Run: headless pygame with SDL's dummy video driver; simulated clock (each Clock.tick advances the game by its frame time, no real sleeping); random seed 0; keys injected as events and as key.get_pressed() state; no mouse input.
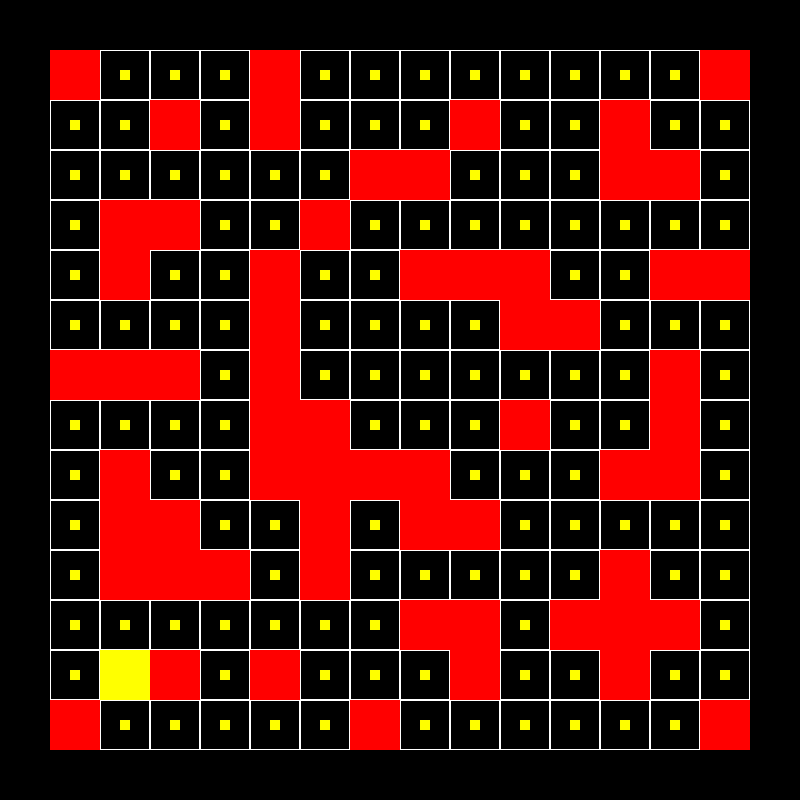
Frame 1 of 4 · flips 1–60 · no input
Frame 2 of 4 · flips 61–180 · tapped SPACE, RETURN · held RIGHT (→), D · screen unchanged from frame 1, image omitted
Frame 3 of 4 · flips 181–300 · held DOWN (↓), S · screen unchanged from frame 2, image omitted
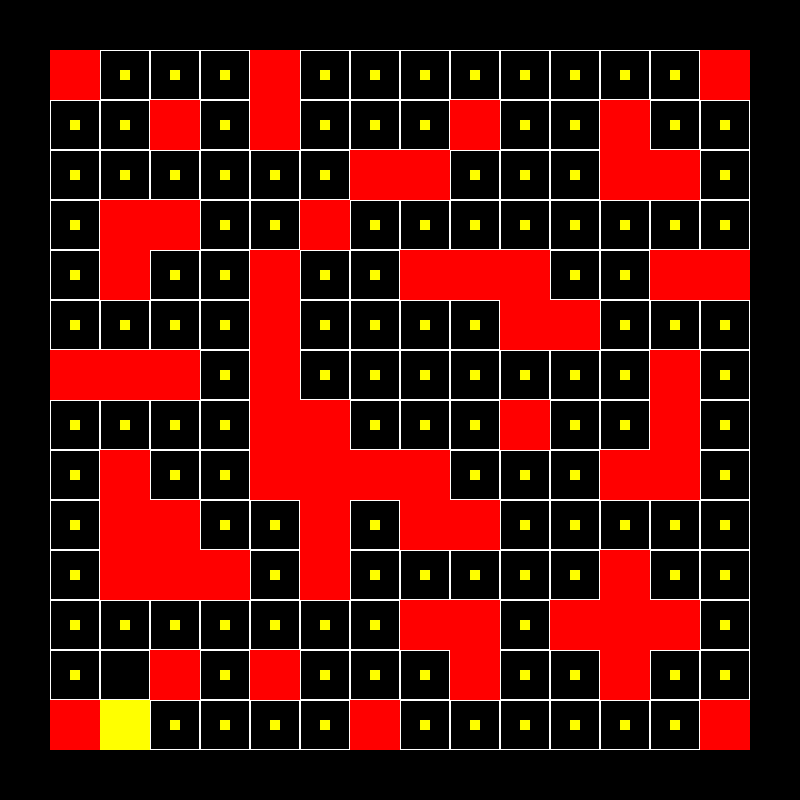
Frame 4 of 4 · flips 301–420 · held LEFT (←), A, UP (↑), W

The pygame program that drew these frames:

import pygame
from math import ceil, floor


class Entity:  # сущность - думаю, можно или объединить в этом классе игрока и призраков, либо какие-то из них унаследовать от этого класса.
    def __init__(self, pos, board):
        self.board = board
        self.pos = pos
        self.speed = 0.1  # от 0.1 до 1
        self.dir1 = 0  # освновное направление
        self.dir2 = 0  # если игрок изменил направление тогда, когда в том направлении была стена, записывается сюда
        self.directions = {0: (1, 0),    # вправо
                           1: (-1, 0),   # влево
                           2: (0, 1),    # вниз
                           3: (0, -1)}   # вверх
        
    def change_dir(self, dr):
        self.dir2 = dr
    
    def change_coords(self):
        for direction in [self.dir2, self.dir1]:  # сначала обрабатывает dir2, если не сработало - dir1
            x, y = self.directions[direction]
            x1 = round(self.pos[0] + x * self.speed, 1)   # изменяет координаты в соответствии с направлением
            y1 = round(self.pos[1] + y * self.speed, 1)
            try:
                # assertы обрабатывают, можно ли пойти в этом направлении
                assert 0 <= x1 <= 13 and 0 <= y1 <= 13
                assert board.board[floor(y1)][floor(x1)] != 1
                assert board.board[ceil(y1)][ceil(x1)] != 1
                assert board.board[floor(y1)][ceil(x1)] != 1
                assert board.board[ceil(y1)][floor(x1)] != 1
                self.pos[0] = x1
                self.pos[1] = y1
                self.dir1 = direction
                # если можно, то координаты меняются, и, если это был dir2, то он становится основным направлением
                # и dir1 не обрабатывается
                return
            except IndexError:
                # если в какой-то момент Кушац у стены, то выползает IndexError
                self.pos[0] = x1
                self.pos[1] = y1
                self.dir1 = direction
                return
            except:
                pass
            

class Board:
    # поле
    def __init__(self, width, height):
        self.width = width
        self.height = height
#         self.board = [[0] * width for _ in range(height)]      # лля тестирования
#         self.board[7] = [1] * 13 + [0] 
        self.board = [[1, 0, 0, 0, 1, 0, 0, 0, 0, 0, 0, 0, 0, 1],     # собственно поле
                      [0, 0, 1, 0, 1, 0, 0, 0, 1, 0, 0, 1, 0, 0],
                      [0, 0, 0, 0, 0, 0, 1, 1, 0, 0, 0, 1, 1, 0],
                      [0, 1, 1, 0, 0, 1, 0, 0, 0, 0, 0, 0, 0, 0],
                      [0, 1, 0, 0, 1, 0, 0, 1, 1, 1, 0, 0, 1, 1],
                      [0, 0, 0, 0, 1, 0, 0, 0, 0, 1, 1, 0, 0, 0],
                      [1, 1, 1, 0, 1, 0, 0, 0, 0, 0, 0, 0, 1, 0],
                      [0, 0, 0, 0, 1, 1, 0, 0, 0, 1, 0, 0, 1, 0],
                      [0, 1, 0, 0, 1, 1, 1, 1, 0, 0, 0, 1, 1, 0],
                      [0, 1, 1, 0, 0, 1, 0, 1, 1, 0, 0, 0, 0, 0],
                      [0, 1, 1, 1, 0, 1, 0, 0, 0, 0, 0, 1, 0, 0],
                      [0, 0, 0, 0, 0, 0, 0, 1, 1, 0, 1, 1, 1, 0],
                      [0, 0, 1, 0, 1, 0, 0, 0, 1, 0, 0, 1, 0, 0],
                      [1, 0, 0, 0, 0, 0, 1, 0, 0, 0, 0, 0, 0, 1]]
        self.left = 50
        self.top = 50
        self.cell_size = 50
        self.kush = Entity([1, 12], self)   # игрок

    def render(self, screen):
        x, y = self.kush.pos
        x = int(int(x) + (x - int(x)) // 0.5)
        y = int(int(y) + (y - int(y)) // 0.5)
        self.board[y][x] = 2
        for i in range(self.width):
            for j in range(self.height):
                a = self.board[j][i]
                rct = (*self.get_coords([i, j]), self.cell_size, self.cell_size)
                pygame.draw.rect(screen, (255, 255, 255), rect=rct, width=1)
                if a == 1:  # стены
                    screen.fill((255, 0, 0), rect=rct)
                if a == 0:  # точки
                    screen.fill((255, 255, 0), rect=(rct[0] + self.cell_size // 2 - 5, rct[1] + self.cell_size // 2 - 5, 10, 10))
        screen.fill((255, 255, 0), rect=(*self.get_coords(self.kush.pos), self.cell_size, self.cell_size))
        
            
    def get_coords(self, pos):   # преобразует позицию клетки в кординаты её левого верхнего угла
        x = pos[0] * self.cell_size + self.left
        y = pos[1] * self.cell_size + self.top
        return [x, y]
        

if True:
    pygame.init()
    pygame.display.set_caption("Kushats")
    size = width, height = 800, 800
    screen = pygame.display.set_mode(size)
    board = Board(14, 14)
    clock = pygame.time.Clock()
    running = True
    while running:
        for event in pygame.event.get():
            if event.type == pygame.QUIT:
                running = False
            if event.type == pygame.KEYUP:  # стрелки
                if 1073741903 <= event.key <= 1073741906:
                    board.kush.change_dir(event.key - 1073741903)
                else:
                    print(event.key)
        clock.tick(120)
        screen.fill((0, 0, 0))
        board.kush.change_coords()
        board.render(screen)
        pygame.display.flip()
    pygame.quit()
